Run: headless pygame with SDL's dummy video driver; simulated clock (each Clock.tick advances the game by its frame time, no real sleeping); random seed 0; keys injected as events and as key.get_pressed() state; no mouse input.
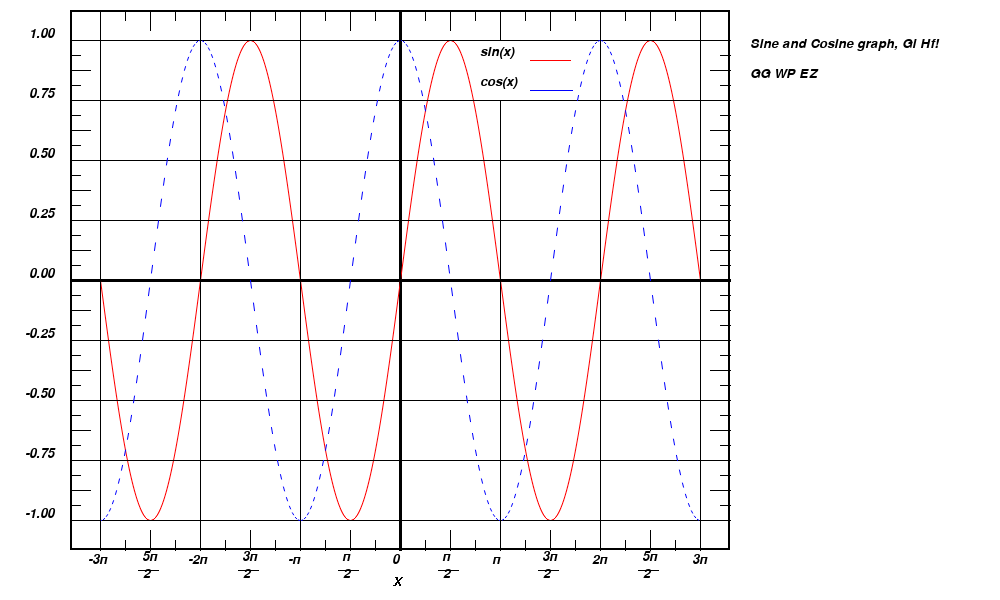
Frame 1 of 4 · flips 1–60 · no input
Frame 2 of 4 · flips 61–180 · tapped SPACE, RETURN · held RIGHT (→), D · screen unchanged from frame 1, image omitted
Frame 3 of 4 · flips 181–300 · held DOWN (↓), S · screen unchanged from frame 2, image omitted
Frame 4 of 4 · flips 301–420 · held LEFT (←), A, UP (↑), W · screen unchanged from frame 3, image omitted

The pygame program that drew these frames:

import pygame, math
from pygame.locals import *
pygame.init()
length = width, height = (1000, 600)
screen = pygame.display.set_mode(length)
pygame.display.set_caption("tsis - 7")
font = pygame.font.SysFont('times-new-roman', 20,italic=True)
answer = pygame.draw
Blue       = (  0,   0, 255)
White      = (255, 255, 255)
Darkred    = (128,   0,   0)
Darkblue   = (  0,   0, 128)
Red        = (255,   0,   0)
Green      = (  0, 255,   0)
Darkgreen  = (  0, 128,   0)
Yellow     = (255, 255,   0)
Darkyellow = (128, 128,   0)
Black      = (  0,   0,   0)
'''
Color	 	   Red	 	Green	 	Blue
Black	 	   0	 	0	 	    0
White	 	   255	 	255	 	    255
Medium Gray	   128	 	128	 	    128
Aqua	 	   0	 	128	 	    128
Navy Blue	   0	 	0	 	    128
Green	 	   0	 	255	 	    0
Orange	 	   255	 	165	 	    0
Yellow	 	   255	 	255	 	    0
'''
drawCos = font.render('Sine and Cosine graph, Gl Hf!',1, Black, White)
drawSin = font.render('GG WP EZ',1, Black, White)
sinus = 1
cosinus = 1
SinRect = drawSin.get_rect()
SinRect.left = 750
SinRect.bottom = 80
CosRect = drawSin.get_rect()
CosRect.left = 750
CosRect.bottom = 50
radians = ['-3п', ' 5п', '-2п', ' 3п', '-п ', ' п ', ' 0 ', ' п ', ' п ', ' 3п', ' 2п', ' 5п', ' 3п']
nums = [' 1.00', ' 0.75', ' 0.50', ' 0.25', ' 0.00', '-0.25', '-0.50', '-0.75', '-1.00']
privet = 0
while not 0:
    for event in pygame.event.get():
        if event.type == pygame.QUIT:
            privet = 1
            sys.exit()
        elif event.type == pygame.KEYDOWN and event.key == pygame.K_ESCAPE:
            privet = 1
            sys.exit()
        if event.type == KEYUP:
            if event.key == K_q:
                sinus = not sinus
            elif event.key == K_w:
                cosinus= not cosinus
    screen.fill(White)
    screen.blit(drawSin, SinRect)
    screen.blit(drawCos, CosRect)
    screen.blit(drawCos, CosRect)
    answer.rect(screen, Black, (70, 10, width-340, 540), 2)  
    answer.line(screen, Black, (70, 280), (730, height-320), 3)  
    answer.line(screen, Black, (400, 10), (width-600, 550), 3)
    answer.line(screen, Red, (530, 60), (570,height-540))
    for y in range(40, 521, 15):
        answer.line(screen, Black, (70, y), (80, y))
        answer.line(screen, Black, (720, y), (730, y))
    for x in range(100, 700):
        sin_y1 = 240 * math.sin((x - 100) / 100 * math.pi)
        sin_y2 = 240 * math.sin((x - 99) / 100 * math.pi)
        answer.aalines(screen, Red, 1, [(x, 280 + sin_y1), ((x + 1), 280 + sin_y2)])
    for y in range(40, 521, 60):
        answer.line(screen, Black, (70, y), (730, y))
    for x in range(100, 700, 3):
        cos_y1 = 240 * math.cos((x - height-500) / (height-500) * math.pi)
        cos_y2 = 240 * math.cos((x - 99) / 100 * math.pi)
        answer.aalines(screen, Blue, 1, [(x, height-320 + cos_y1), ((x + 1), height-320 + cos_y2)])
    for y in range(40, 521, 30):
        answer.line(screen, Black, (70, y), (90, y))
        answer.line(screen, Black, (710, y), (730, y))
    for x in range(530, 570, 7):
        answer.line(screen, Blue, (x, 90), (x+7,90))
    for x in range(100, 701, height-500):
        if x !=500:
            answer.line(screen,Black,(x, 10), (x, 550))
        else:
            answer.line(screen, Black, (x, 10), (x, 40))
            answer.line(screen, Black, (x, 100), (x, 550))
    for x in range(height-500, 701, 50):
        answer.line(screen, Black, (x, height-590), (x, 30))
        answer.line(screen, Black, (x, 550), (x, 530))
    for x in range(height-500, 701, 25):
        answer.line(screen, Black, (x, 10), (x, 20))
        answer.line(screen, Black, (x, 550), (x, 540))
    if True:
        screen.blit(font.render('sin(x)', 1, Black), (480, 45))
    if True:
        screen.blit(font.render('cos(x)', 1, Black), (480, 75))
    screen.blit(font.render('X', 0, Black), (width-607,height-25))
    y = 27
    for i in nums:
        screen.blit(font.render(i, 3, Black), (25, y))
        y += 60
    x = 88
    for i in range(len(radians)):
        if i % 2 == 0:
            screen.blit(font.render(radians[i], 1, Black), (x, height - 47))
        else:
            screen.blit(font.render(radians[i], 1, Black), (x, height - 50))
            pygame.draw.line(screen, Black, (x, height - 30), (x + 20, height - 30))
            screen.blit(font.render('2', 1, Black), (x + 5, height - 33))
        x += 50
    pygame.display.flip()
    pygame.display.update()
pygame.quit()
